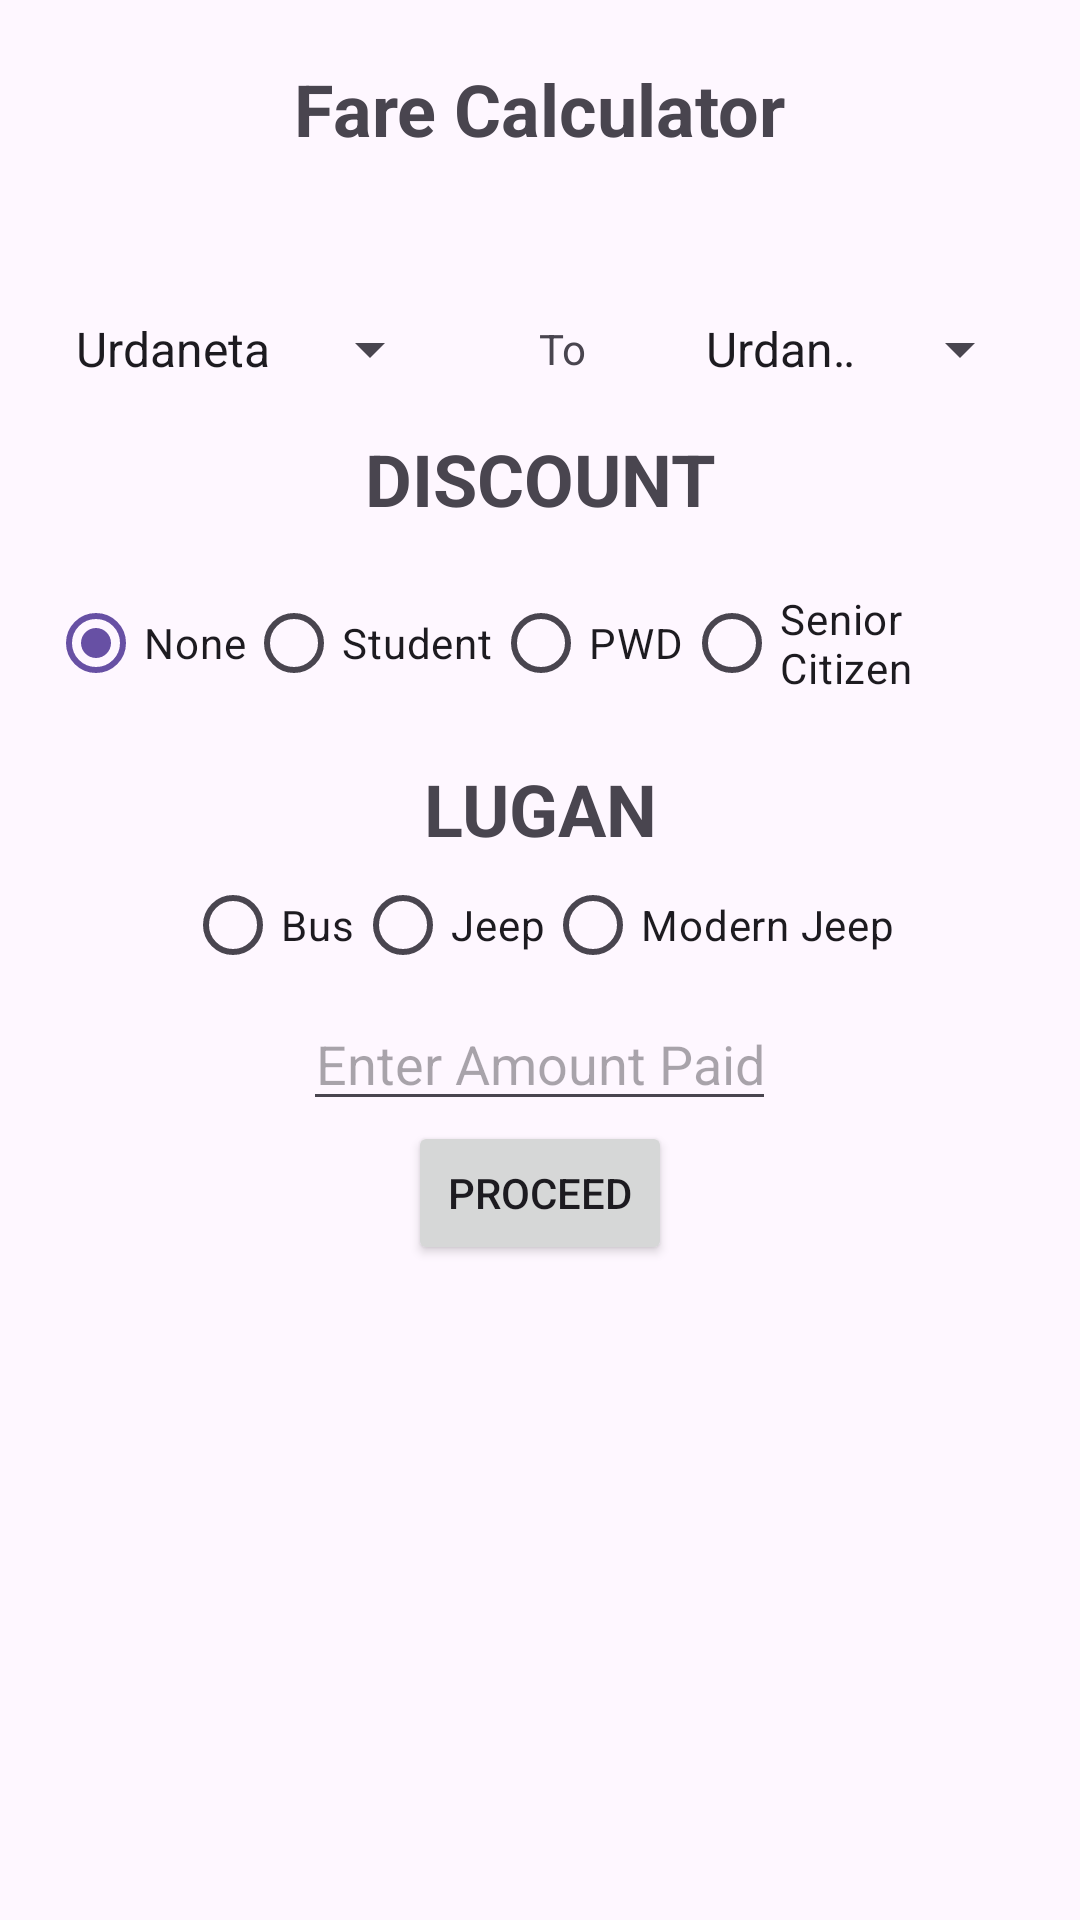

Write the Android layout XML for this screen, with the resource values it uses.
<!-- AndroidManifest.xml: application theme Theme.Activityfare -->
<!-- res/layout/activity_main.xml -->
<?xml version="1.0" encoding="utf-8"?>
<androidx.constraintlayout.widget.ConstraintLayout xmlns:android="http://schemas.android.com/apk/res/android"
    xmlns:app="http://schemas.android.com/apk/res-auto"
    xmlns:tools="http://schemas.android.com/tools"
    android:id="@+id/main"
    android:layout_width="match_parent"
    android:layout_height="match_parent"
    tools:context=".MainActivity">

    <LinearLayout
        android:padding="20dp"
        android:id="@+id/linearLayout"
        android:layout_width="match_parent"
        android:layout_height="wrap_content"
        android:gravity="center"
        app:layout_constraintTop_toTopOf="parent">

        <TextView

            android:id="@+id/tvTitle"
            android:layout_width="wrap_content"
            android:layout_height="wrap_content"
            android:layout_gravity="center"
            android:paddingBottom="16dp"
            android:text="Fare Calculator"
            android:textSize="24sp"
            android:textStyle="bold" />

    </LinearLayout>

    <LinearLayout
        android:id="@+id/linearLayout2"
        android:layout_width="match_parent"
        android:layout_height="wrap_content"
        android:gravity="center"
        android:orientation="horizontal"
        android:padding="16dp"
        app:layout_constraintTop_toBottomOf="@+id/linearLayout">

        <Spinner
            android:id="@+id/spinnerOrigin"
            android:layout_width="wrap_content"
            android:layout_height="wrap_content"
            android:entries="@array/origins"
            android:gravity="center" />

        <TextView
            android:layout_width="80dp"
            android:layout_height="wrap_content"
            android:gravity="center"
            android:text="To" />

        <Spinner
            android:id="@+id/spinnerDestination"
            android:layout_width="wrap_content"
            android:layout_height="wrap_content"
            android:entries="@array/destinations"
            android:gravity="center" />

    </LinearLayout>

    <LinearLayout
        android:layout_width="match_parent"
        android:layout_height="wrap_content"
        app:layout_constraintBottom_toTopOf="@+id/radioGroup"
        app:layout_constraintTop_toBottomOf="@+id/linearLayout2">

        <TextView

            android:layout_width="match_parent"
            android:layout_height="wrap_content"
            android:gravity="center"
            android:text="@string/Dcnt"
            android:textSize="24sp" />
    </LinearLayout>



    <RadioGroup
        android:layout_marginTop="30dp"
        android:id="@+id/radioGroup"
        android:layout_width="match_parent"
        android:layout_height="wrap_content"
        android:gravity="center"
        android:orientation="horizontal"
        android:padding="16dp"
        app:layout_constraintTop_toBottomOf="@+id/linearLayout2">

        <RadioButton
            android:id="@+id/rbNone"
            android:layout_width="wrap_content"
            android:layout_height="wrap_content"
            android:checked="true"
            android:text="None" />

        <RadioButton
            android:id="@+id/rbStudent"
            android:layout_width="wrap_content"
            android:layout_height="wrap_content"
            android:text="Student" />

        <RadioButton
            android:id="@+id/rbPWD"
            android:layout_width="wrap_content"
            android:layout_height="wrap_content"
            android:text="PWD" />

        <RadioButton
            android:id="@+id/rbSenior"
            android:layout_width="wrap_content"
            android:layout_height="wrap_content"
            android:text="Senior Citizen" />


    </RadioGroup>

    <LinearLayout
        android:layout_width="match_parent"
        android:layout_height="wrap_content"
        app:layout_constraintBottom_toTopOf="@+id/radioGroup2"
        app:layout_constraintTop_toBottomOf="@+id/radioGroup" >

        <TextView
            android:layout_width="match_parent"
            android:layout_height="wrap_content"
            android:gravity="center"
            android:text="@string/Vehicle"
            android:textSize="24sp" />


    </LinearLayout>


    <RadioGroup
        android:layout_marginTop="30dp"
        android:id="@+id/radioGroup2"
        android:layout_width="match_parent"
        android:layout_height="wrap_content"
        android:gravity="center"
        android:orientation="horizontal"
        app:layout_constraintTop_toBottomOf="@+id/radioGroup">


        <RadioButton
            android:id="@+id/rbBus"
            android:layout_width="wrap_content"
            android:layout_height="wrap_content"
            android:text="Bus" />


        <RadioButton
            android:id="@+id/rbJeep"
            android:layout_width="wrap_content"
            android:layout_height="wrap_content"
            android:text="Jeep" />

        <RadioButton
            android:id="@+id/rbModernJeep"
            android:layout_width="wrap_content"
            android:layout_height="wrap_content"
            android:text="Modern Jeep" />
    </RadioGroup>

    <LinearLayout
        android:layout_width="match_parent"
        android:layout_height="wrap_content"
        android:gravity="center"
        android:orientation="vertical"
        app:layout_constraintTop_toBottomOf="@+id/radioGroup2" >

        <EditText
            android:id="@+id/etUserMoney"
            android:layout_width="wrap_content"
            android:layout_height="wrap_content"
            android:hint="Enter Amount Paid"
            android:inputType="numberDecimal"
            android:gravity="center" />

        <Button
            android:id="@+id/btnCalculate"
            android:layout_width="wrap_content"
            android:layout_height="wrap_content"
            android:text="Proceed"/>


        <TextView
            android:id="@+id/tvFare"
            android:layout_width="wrap_content"
            android:layout_height="wrap_content"
            android:textSize="18sp"
            android:gravity="center"
            android:layout_gravity="center"
            android:paddingTop="16dp" />
    </LinearLayout>

</androidx.constraintlayout.widget.ConstraintLayout>
<!-- resources referenced by this layout -->
<resources>
  <string-array name="destinations">
          <item>Urdaneta</item>
          <item>Baguio</item>
          <item>Alaminos</item>
          <item>Manila</item>
          <item>Bolinao</item>
      </string-array>
  <string-array name="origins">
          <item>Urdaneta</item>
          <item>Baguio</item>
          <item>Manila</item>
          <item>Alaminos</item>
          <item>Bolinao</item>
      </string-array>
  <string name="Dcnt"><b>DISCOUNT</b></string>
  <string name="Vehicle"><b>LUGAN</b></string>
  <style name="Theme.Activityfare" parent="Base.Theme.Activityfare" />
  <style name="Base.Theme.Activityfare" parent="Theme.Material3.DayNight.NoActionBar">
          
          
      </style>
</resources>
